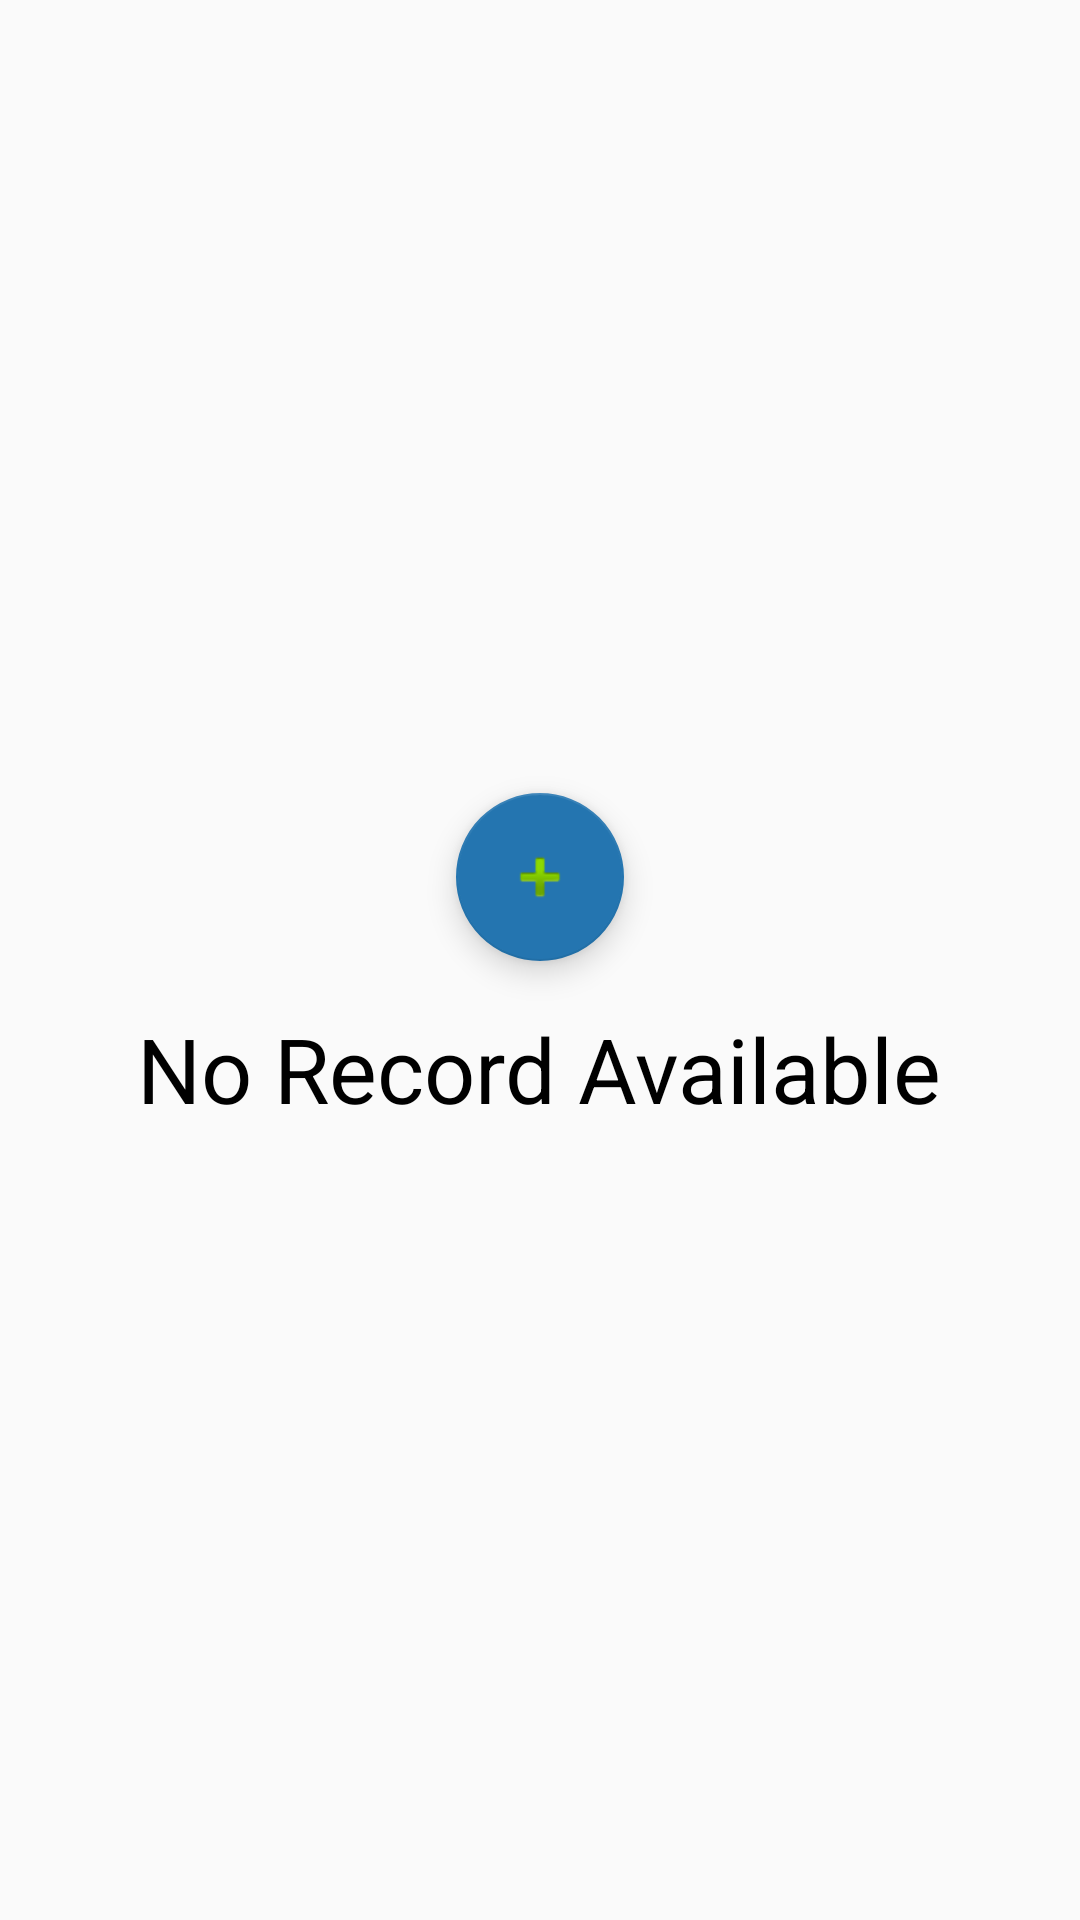

Write the Android layout XML for this screen, with the resource values it uses.
<!-- AndroidManifest.xml: application theme AppTheme -->
<!-- res/layout/activity_main.xml -->
<?xml version="1.0" encoding="utf-8"?>
<LinearLayout xmlns:android="http://schemas.android.com/apk/res/android"
    xmlns:app="http://schemas.android.com/apk/res-auto"
    xmlns:tools="http://schemas.android.com/tools"
    android:layout_width="match_parent"
    android:layout_height="match_parent"
    android:gravity="center_horizontal|center_vertical"

    android:orientation="vertical"
    tools:context=".MainActivity">

    <com.google.android.material.floatingactionbutton.FloatingActionButton
        android:id="@+id/floatingActionButtonMainActivity"
        android:layout_width="match_parent"
        android:layout_height="wrap_content"
        android:layout_margin="10dp"
        android:clickable="true"
        app:srcCompat="@android:drawable/ic_input_add"
        android:focusable="true" />

    <TextView
        android:id="@+id/textViewNoRecordMainActivity"
        android:layout_width="wrap_content"
        android:layout_height="wrap_content"
        android:layout_margin="10dp"
        android:fontFamily="sans-serif-condensed-light"
        android:gravity="clip_horizontal|center_vertical"
        android:includeFontPadding="false"
        android:text="@string/no_record_available"
        android:textColor="@android:color/black"
        android:textSize="30sp" />

</LinearLayout>
<!-- resources referenced by this layout -->
<resources>
  <string name="no_record_available">No Record Available</string>
  <style name="AppTheme" parent="Theme.AppCompat.Light.DarkActionBar">
          
          <item name="colorPrimary">@color/colorPrimary</item>
          <item name="colorPrimaryDark">@color/colorPrimaryDark</item>
          <item name="colorAccent">@color/colorAccent</item>
  
          <item name="editTextStyle">@style/CustomEditText</item>
          <item name="fontFamily">@android:sans-serif-condensed-light</item>
          <item name="alertDialogTheme">@style/AlertDialog</item>
  
  
      </style>
  <color name="colorPrimary">#25CCF7</color>
  <color name="colorPrimaryDark">#2475B0</color>
  <color name="colorAccent">#2475B0</color>
  <style name="CustomEditText" parent="Widget.AppCompat.EditText">
          <item name="android:background">@drawable/edit_text_background</item>
      </style>
  <style name="AlertDialog" parent="Theme.MaterialComponents.Light.Dialog.Alert">
          <item name="colorPrimary">@color/colorAccent</item>
      </style>
  <!-- drawable edit_text_background (drawable) -->
  <?xml version="1.0" encoding="utf-8"?>
  <shape xmlns:android="http://schemas.android.com/apk/res/android" android:shape="rectangle">
      <solid android:color="#FFFFFF"/>
      <size android:height="50dp"
          android:width="250dp"/>
      <corners android:radius="40dp"/>
      <padding android:top="10dp"
          android:bottom="10dp"
          android:left="15dp"
          android:right="10dp"/>
      <stroke android:width="3dp"
          android:color="@color/colorPrimary"/>
  
  
  </shape>
</resources>
